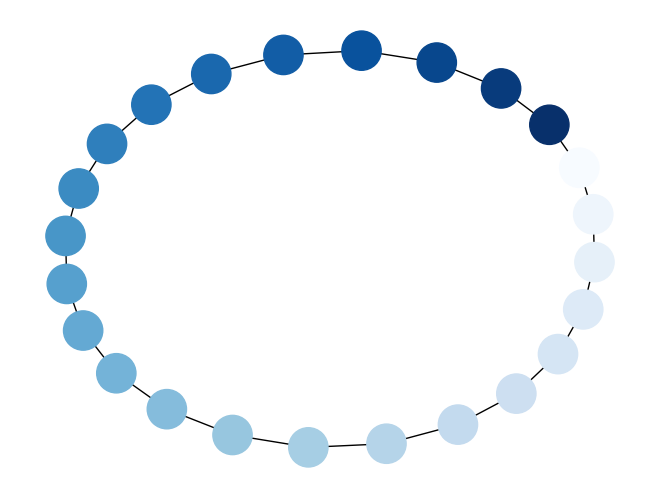

Write Python code to recreate this figure.

import matplotlib.pyplot as plt
import networkx as nx

G = nx.cycle_graph(24)
pos = nx.spring_layout(G, iterations=200)
nx.draw(G, pos, node_color=list(range(24)), node_size=800, cmap=plt.cm.Blues)
plt.show()
